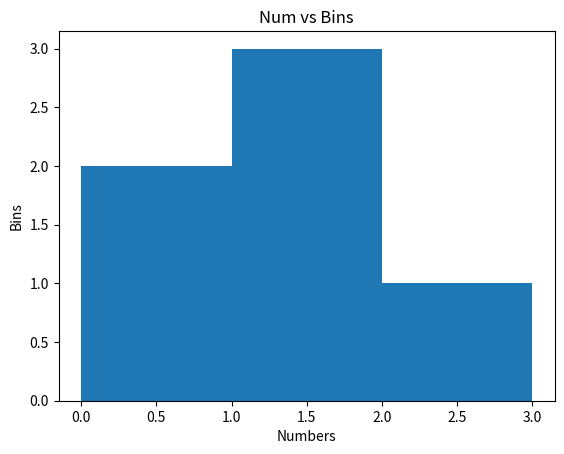

Write the Python code that produced this figure. (Note: this script raises an exception after producing the figure.)
# Challenge 2
# Write a NumPy program to compute the histogram of nums against the bins.
#  Label your x-axis with nums and y-axis with bins. Add a title to the histogram: Histogram of nums against bins.
# Sample Output:
# nums: [0.5 0.7 1. 1.2 1.3 2.1]
# bins: [0 1 2 3]
# Result: (array([2, 3, 1], dtype=int64), array([0, 1, 2, 3]))

import numpy as np
import matplotlib.pyplot as plt

nums = [0.5, 0.7, 1, 1.2, 1.3, 2.1]
bins = [0, 1, 2, 3]

plt.title("Num vs Bins")
plt.xlabel("Numbers")
plt.ylabel("Bins")
plt.hist(nums, bins,)
plt.style.use('seaborn-white')
plt.show()

